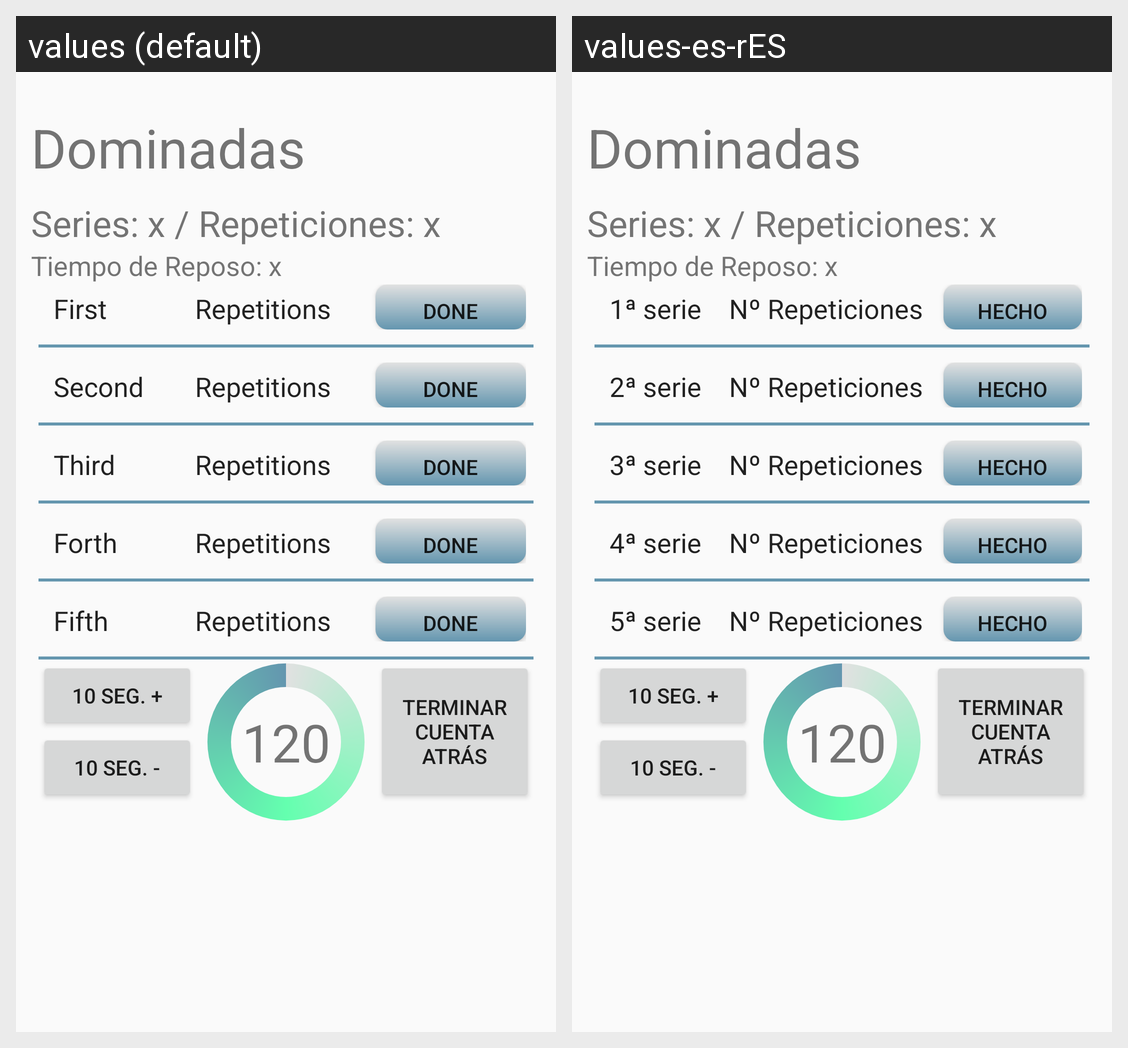

Strings drawn on this Android screen and how each of the app's shown locales translates them:
Android screen res/layout/content_dominadas.xml rendered under 2 locales, left to right: values (default), values-es-rES. Device: Nexus 5 (rendered at 1080×1920; each locale shown at half size, 540×960, under a caption strip naming it); theme AppTheme.
Strings drawn on this screen, with the default value and each locale's value (text and hints the layout hard-codes, and strings that could not be matched under every locale, appear in the picture but are not listed):

primera_serie
  values: First
  values-es-rES: 1ª serie

numero_repeticiones
  values: Repetitions
  values-es-rES: Nº Repeticiones

hecha
  values: Done
  values-es-rES: Hecho

segunda_serie
  values: Second
  values-es-rES: 2ª serie

tercera_serie
  values: Third
  values-es-rES: 3ª serie

cuarta_serie
  values: Forth
  values-es-rES: 4ª serie

quinta_serie
  values: Fifth
  values-es-rES: 5ª serie
